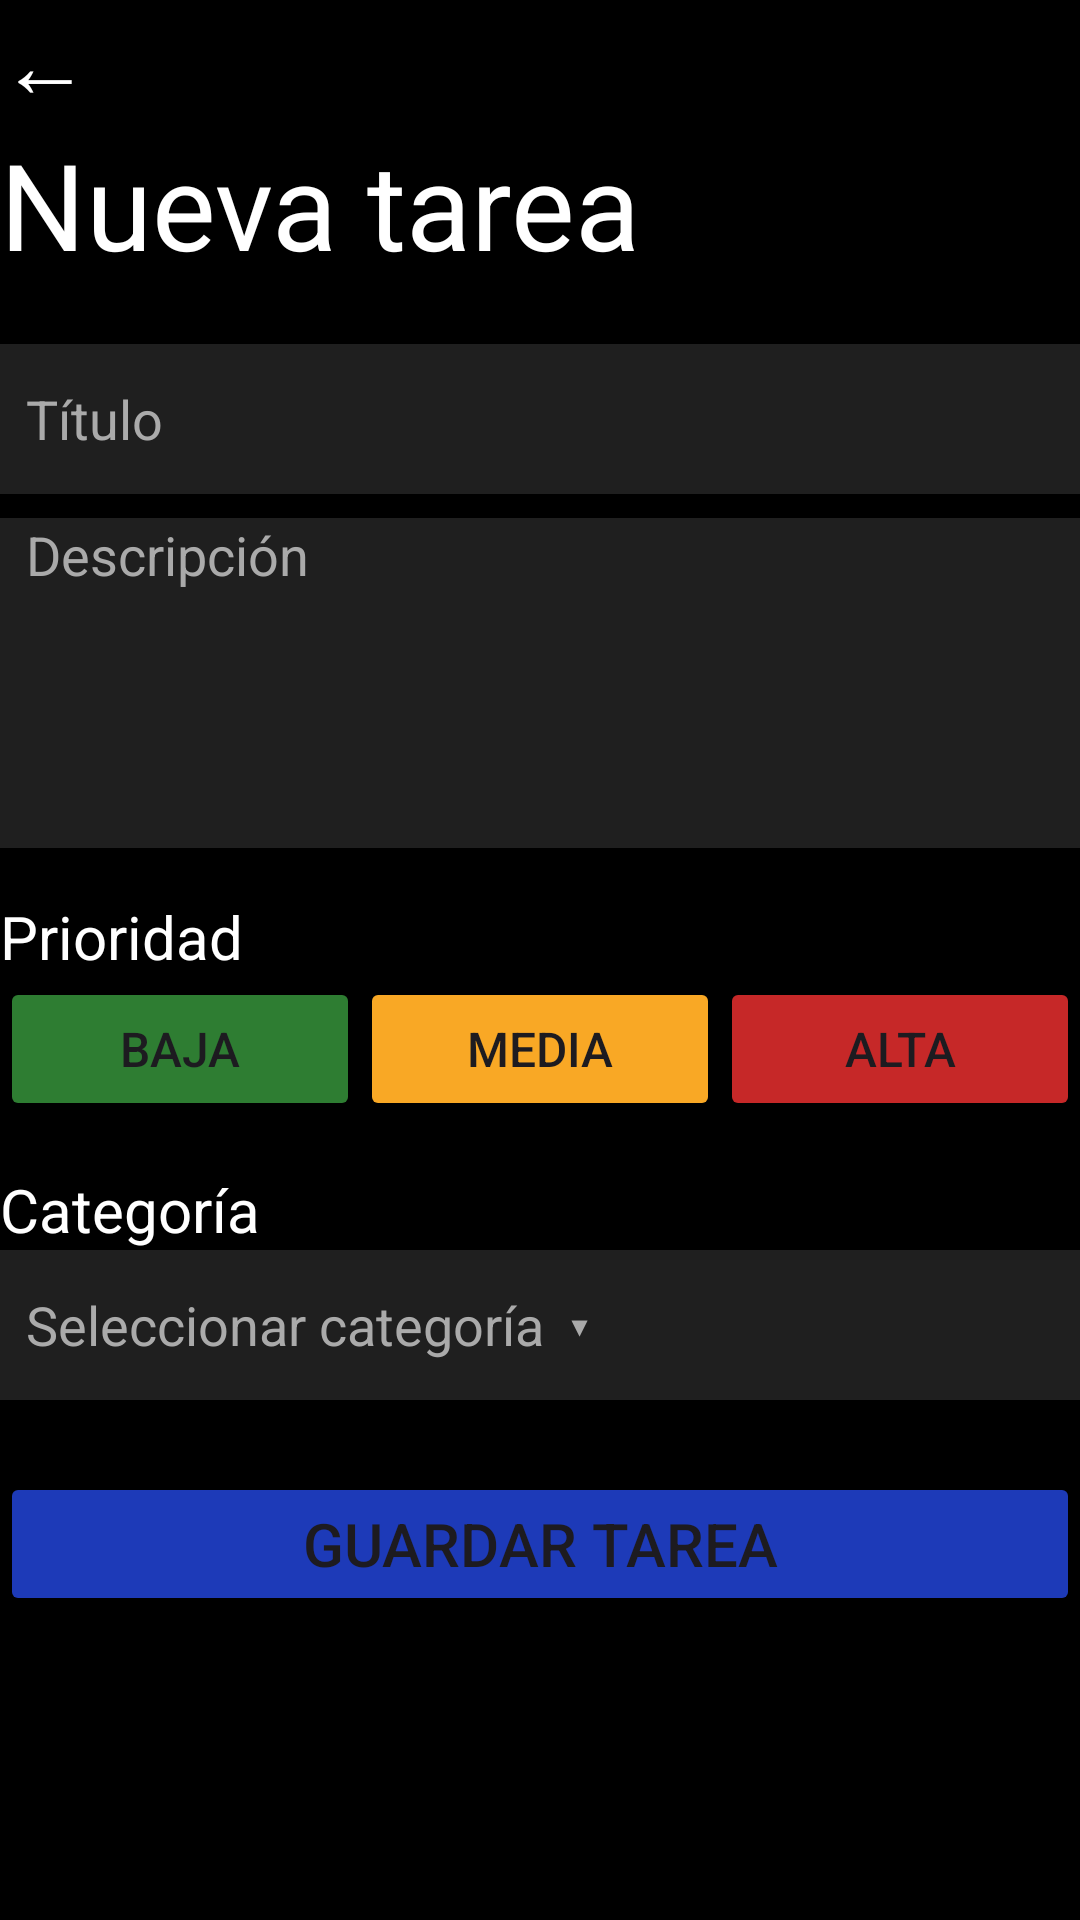

Android layout source for this screen:
<!-- AndroidManifest.xml: application theme Theme.Interfaces_movil -->
<!-- res/layout/activity_nueva_tarea.xml -->
<?xml version="1.0" encoding="utf-8"?>
<LinearLayout
    xmlns:android="http://schemas.android.com/apk/res/android"
    xmlns:tools="http://schemas.android.com/tools"
    android:layout_width="match_parent"
    android:layout_height="match_parent"
    tools:context=".MainActivity"
    android:id="@+id/main"
    android:orientation="vertical"
    android:background="#000000">

    <TextView
        android:id="@+id/txtVolver"
        android:layout_width="wrap_content"
        android:layout_height="wrap_content"
        android:text="←"
        android:textSize="30sp"
        android:textColor="@color/white"/>

    <TextView
        android:layout_width="match_parent"
        android:layout_height="wrap_content"
        android:text="Nueva tarea"
        android:textSize="40sp"
        android:textColor="@color/white"/>

    <TextView
        android:layout_width="match_parent"
        android:layout_height="20dp"/>

    <TextView
        android:layout_width="match_parent"
        android:layout_height="50dp"
        android:id="@+id/txtTitulo"
        android:gravity="center_vertical"
        android:text="  Título"
        android:textSize="18sp"
        android:textColor="@android:color/darker_gray"
        android:background="#1F1F1F"/>

    <TextView
        android:layout_width="match_parent"
        android:layout_height="8dp"/>

    <TextView
        android:layout_width="match_parent"
        android:layout_height="110dp"
        android:id="@+id/txtDescripcion"
        android:gravity="top"
        android:text="  Descripción"
        android:textSize="18sp"
        android:textColor="@android:color/darker_gray"
        android:background="#1F1F1F"/>

    <TextView
        android:layout_width="match_parent"
        android:layout_height="16dp"/>

    <TextView
        android:layout_width="match_parent"
        android:layout_height="wrap_content"
        android:text="Prioridad"
        android:textSize="20sp"
        android:textColor="@color/white"/>

    <LinearLayout
        android:layout_width="match_parent"
        android:layout_height="wrap_content"
        android:orientation="horizontal">
        <Button
            android:layout_width="0dp"
            android:layout_height="wrap_content"
            android:layout_weight="1"
            android:text="Baja"
            android:textSize="16sp"
            android:id="@+id/btnBaja"
            android:backgroundTint="#2E7D32"/>
        <Button
            android:layout_width="0dp"
            android:layout_height="wrap_content"
            android:layout_weight="1"
            android:text="Media"
            android:textSize="16sp"
            android:id="@+id/btnMedia"
            android:backgroundTint="#F9A825"/>
        <Button
            android:layout_width="0dp"
            android:layout_height="wrap_content"
            android:layout_weight="1"
            android:text="Alta"
            android:textSize="16sp"
            android:id="@+id/btnAlta"
            android:backgroundTint="#C62828"/>
    </LinearLayout>

    <TextView
        android:layout_width="match_parent"
        android:layout_height="16dp"/>

    <TextView
        android:layout_width="match_parent"
        android:layout_height="wrap_content"
        android:text="Categoría"
        android:textSize="20sp"
        android:textColor="@color/white"/>

    <TextView
        android:layout_width="match_parent"
        android:layout_height="50dp"
        android:id="@+id/txtCategoria"
        android:gravity="center_vertical"
        android:text="  Seleccionar categoría  ▾"
        android:textSize="18sp"
        android:textColor="@android:color/darker_gray"
        android:background="#1F1F1F"/>

    <TextView
        android:layout_width="match_parent"
        android:layout_height="24dp"/>

    <Button
        android:layout_width="match_parent"
        android:layout_height="wrap_content"
        android:text="Guardar tarea"
        android:textSize="20sp"
        android:id="@+id/btnGuardar"
        android:backgroundTint="#1D3AB8"/>
</LinearLayout>
<!-- resources referenced by this layout -->
<resources>
  <style name="Theme.Interfaces_movil" parent="Base.Theme.Interfaces_movil" />
  <style name="Base.Theme.Interfaces_movil" parent="Theme.Material3.DayNight.NoActionBar">
          
          
      </style>
  <!-- not gathered from this repository: default colours our renderer supplied (Android Studio template values) -->
  <color name="white">#FFFFFFFF</color>
</resources>
